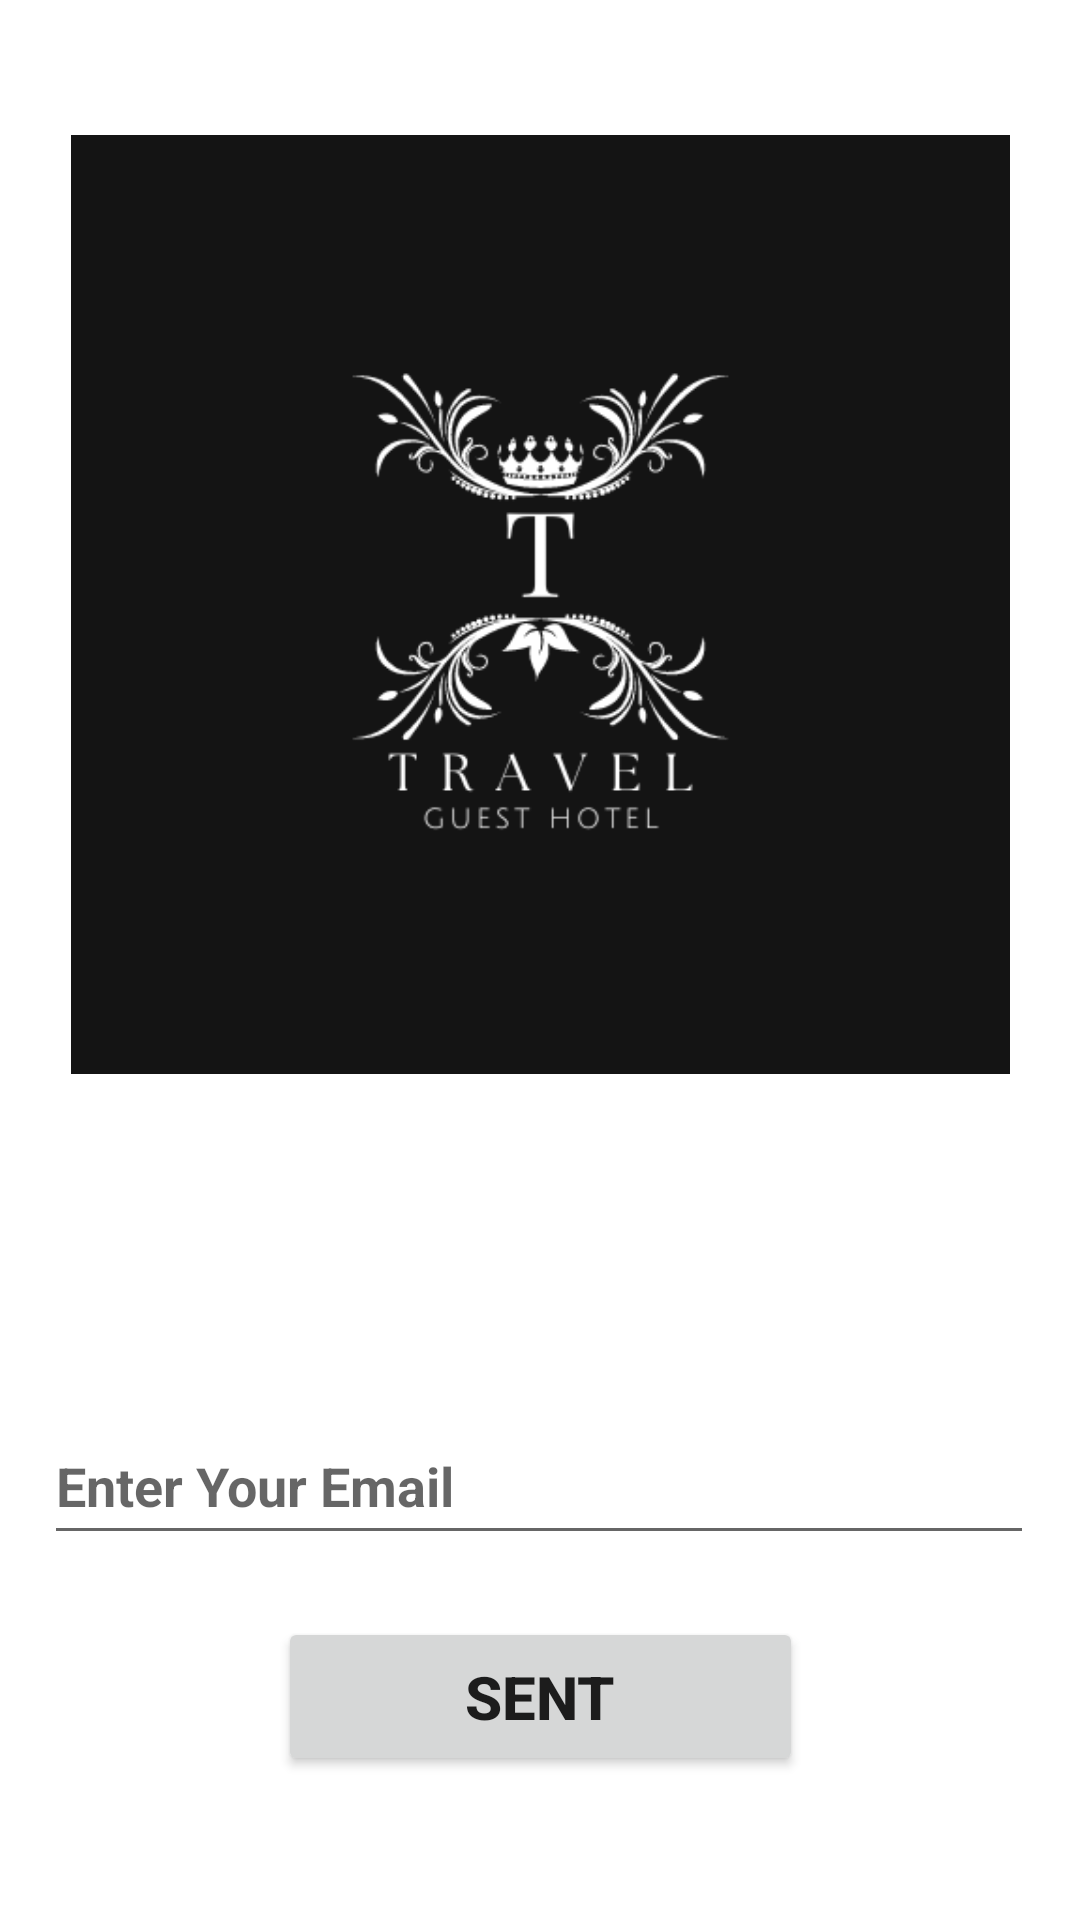

This screen was rendered from an Android layout file. Write that file and the resources it references.
<!-- AndroidManifest.xml: application theme Theme.Travel_Guest_Application -->
<!-- res/layout/activity_forget_password_page.xml -->
<?xml version="1.0" encoding="utf-8"?>
<androidx.constraintlayout.widget.ConstraintLayout xmlns:android="http://schemas.android.com/apk/res/android"
    xmlns:app="http://schemas.android.com/apk/res-auto"
    xmlns:tools="http://schemas.android.com/tools"
    android:layout_width="match_parent"
    android:layout_height="match_parent"
    android:background="@drawable/hash"
    tools:context=".ForgetPassword_Page">

    <ImageView
        android:id="@+id/imageView8"
        android:layout_width="357dp"
        android:layout_height="313dp"
        app:layout_constraintBottom_toBottomOf="parent"
        app:layout_constraintEnd_toEndOf="parent"
        app:layout_constraintStart_toStartOf="parent"
        app:layout_constraintTop_toTopOf="parent"
        app:layout_constraintVertical_bias="0.138"
        app:srcCompat="@drawable/black_logo" />

    <TextView
        android:id="@+id/textView18"
        android:layout_width="154dp"
        android:layout_height="53dp"
        android:foregroundTint="#572B2B"
        android:text="EMAIL"
        android:textAlignment="center"
        android:textColor="#FFFFFF"
        android:textSize="34sp"
        android:textStyle="bold"
        app:layout_constraintBottom_toBottomOf="parent"
        app:layout_constraintEnd_toEndOf="parent"
        app:layout_constraintHorizontal_bias="0.498"
        app:layout_constraintStart_toStartOf="parent"
        app:layout_constraintTop_toTopOf="parent"
        app:layout_constraintVertical_bias="0.657" />

    <EditText
        android:id="@+id/editTextTextEmailAddress"
        android:layout_width="330dp"
        android:layout_height="49dp"
        android:ems="10"
        android:hint="Enter Your Email"
        android:inputType="textEmailAddress"
        android:drawableRight="@drawable/baseline_email_24"
        android:textStyle="bold"
        app:layout_constraintBottom_toBottomOf="parent"
        app:layout_constraintEnd_toEndOf="parent"
        app:layout_constraintHorizontal_bias="0.493"
        app:layout_constraintStart_toStartOf="parent"
        app:layout_constraintTop_toTopOf="parent"
        app:layout_constraintVertical_bias="0.794" />

    <Button
        android:id="@+id/Sent_btn"
        android:layout_width="175dp"
        android:layout_height="53dp"
        android:text="SENT"
        android:textAlignment="center"
        android:textSize="20sp"
        android:textStyle="bold"
        app:layout_constraintBottom_toBottomOf="parent"
        app:layout_constraintEnd_toEndOf="parent"
        app:layout_constraintStart_toStartOf="parent"
        app:layout_constraintTop_toTopOf="parent"
        app:layout_constraintVertical_bias="0.918" />

</androidx.constraintlayout.widget.ConstraintLayout>
<!-- resources referenced by this layout -->
<resources>
  <!-- drawable black_logo: png bitmap (drawable, 24251 bytes) -->
  <style name="Theme.Travel_Guest_Application" parent="Theme.MaterialComponents.DayNight.NoActionBar">
          
          <item name="colorPrimary">@color/purple_500</item>
          <item name="colorPrimaryVariant">@color/purple_700</item>
          <item name="colorOnPrimary">@color/white</item>
          
          <item name="colorSecondary">@color/teal_200</item>
          <item name="colorSecondaryVariant">@color/teal_700</item>
          <item name="colorOnSecondary">@color/black</item>
          
          <item name="android:statusBarColor">?attr/colorPrimaryVariant</item>
          
      </style>
  <!-- not gathered from this repository: default colours our renderer supplied (Android Studio template values) -->
  <color name="purple_500">#FF6200EE</color>
  <color name="purple_700">#FF3700B3</color>
  <color name="teal_200">#FF03DAC5</color>
  <color name="teal_700">#FF018786</color>
  <color name="black">#FF000000</color>
  <color name="white">#FFFFFFFF</color>
</resources>
